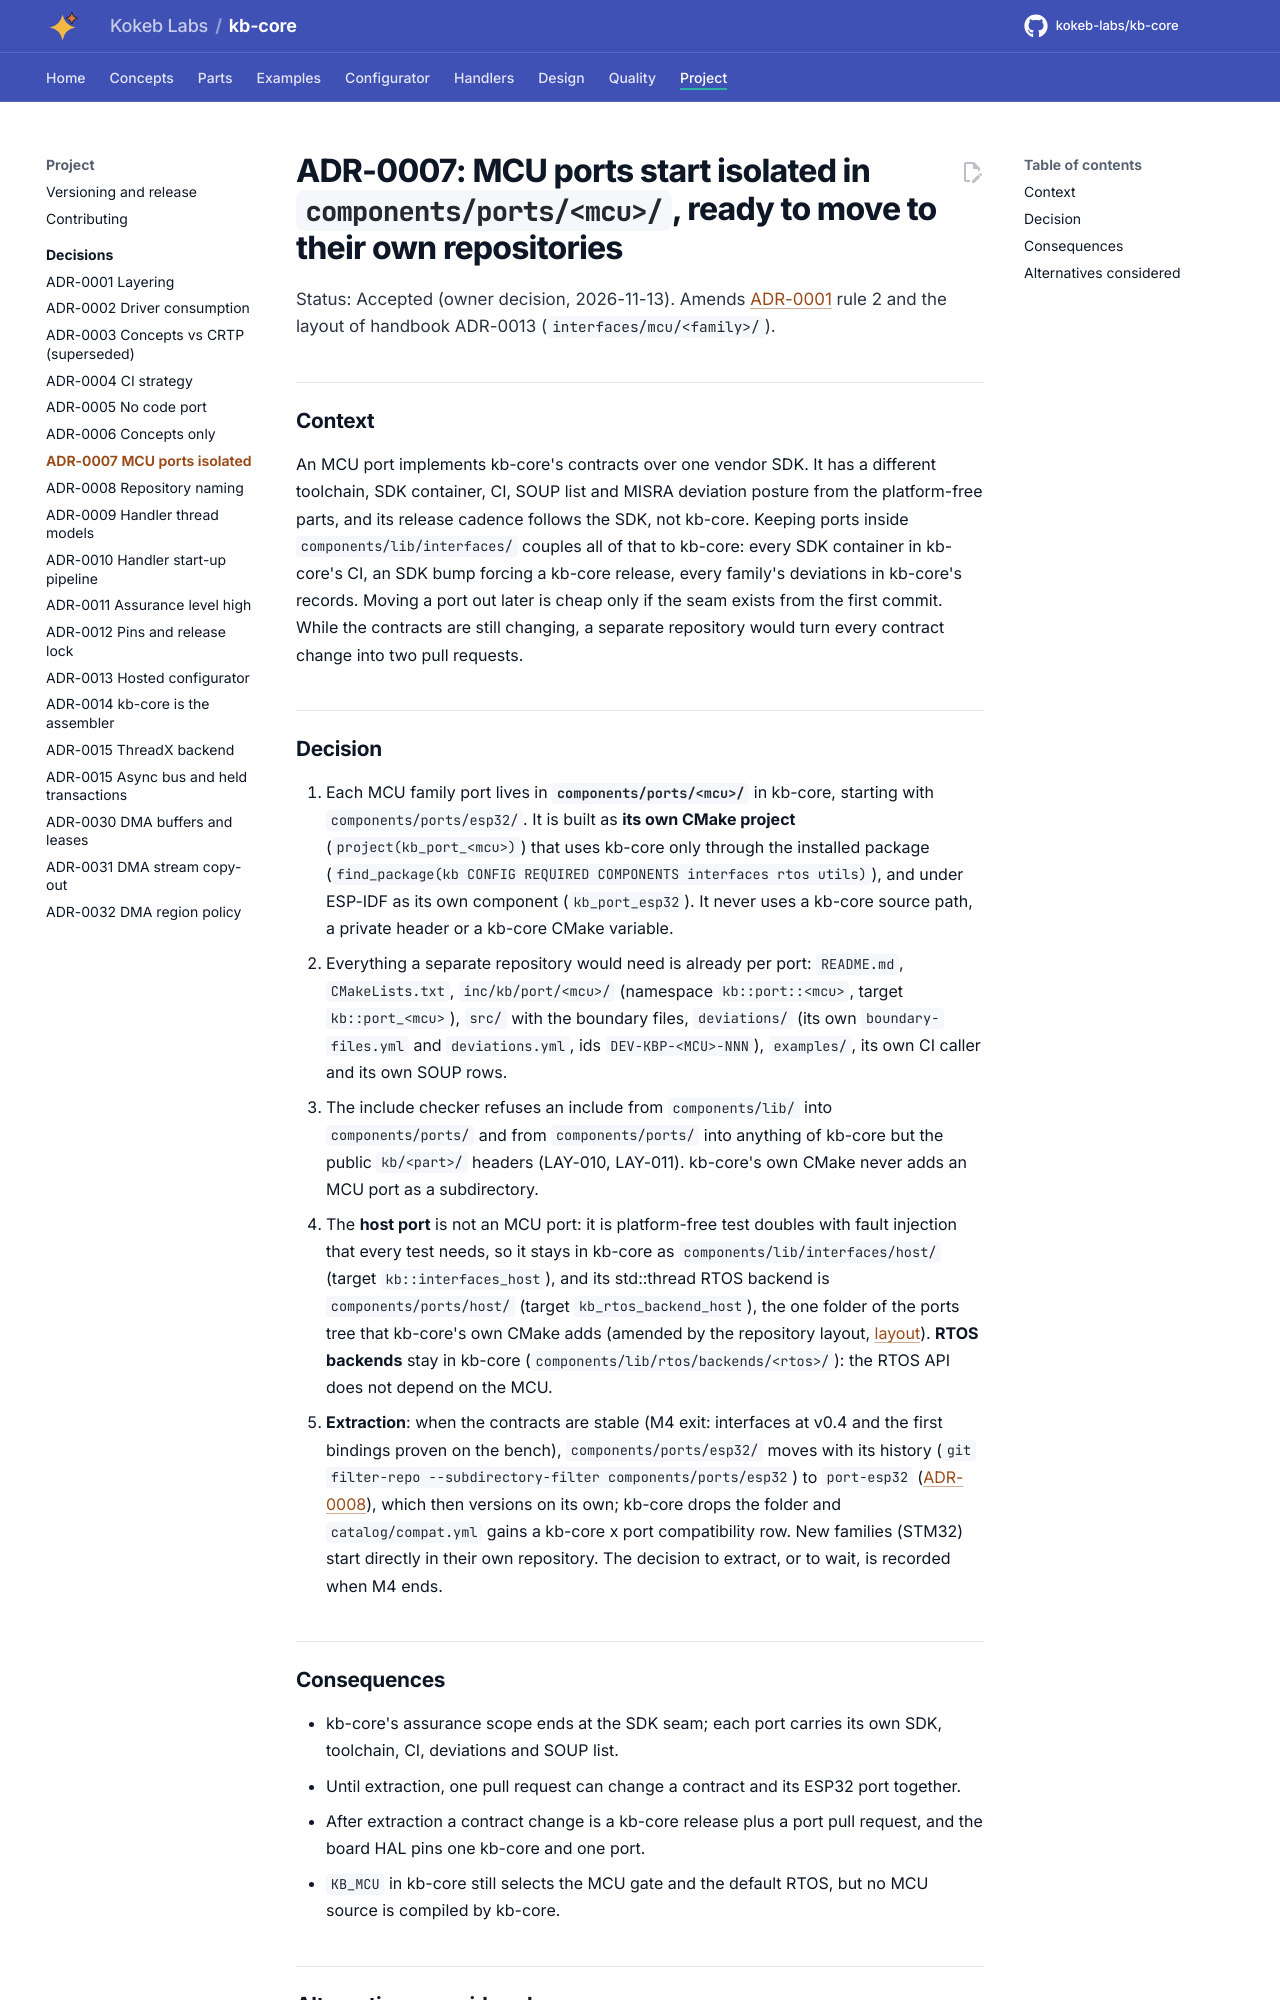

repository: kokeb-labs/kb-core · page: v0.1.0-rc.1/adr/ADR-0007-mcu-ports-isolated/index.html · generator: mkdocs

# ADR-0007: MCU ports start isolated in `components/ports/<mcu>/`, ready to move to their own repositories

Status: Accepted (owner decision, 2026-11-13). Amends [ADR-0001](ADR-0001-layering.md) rule 2 and the layout of
handbook ADR-0013 (`interfaces/mcu/<family>/`).

## Context

An MCU port implements kb-core's contracts over one vendor SDK. It has a different toolchain, SDK container, CI,
SOUP list and MISRA deviation posture from the platform-free parts, and its release cadence follows the SDK, not
kb-core. Keeping ports inside `components/lib/interfaces/` couples all of that to kb-core: every SDK container in
kb-core's
CI, an SDK bump forcing a kb-core release, every family's deviations in kb-core's records. Moving a port out later
is cheap only if the seam exists from the first commit. While the contracts are still changing, a separate
repository would turn every contract change into two pull requests.

## Decision

1. Each MCU family port lives in **`components/ports/<mcu>/`** in kb-core, starting with `components/ports/esp32/`. It
   is
   built as **its own CMake project** (`project(kb_port_<mcu>)`) that uses kb-core only through the installed
   package (`find_package(kb CONFIG REQUIRED COMPONENTS interfaces rtos utils)`), and under ESP-IDF as its own
   component (`kb_port_esp32`). It never uses a kb-core source path, a private header or a kb-core CMake variable.
2. Everything a separate repository would need is already per port: `README.md`, `CMakeLists.txt`,
   `inc/kb/port/<mcu>/` (namespace `kb::port::<mcu>`, target `kb::port_<mcu>`), `src/` with the boundary files,
   `deviations/` (its own `boundary-files.yml` and `deviations.yml`, ids `DEV-KBP-<MCU>-NNN`), `examples/`, its
   own CI caller and its own SOUP rows.
3. The include checker refuses an include from `components/lib/` into `components/ports/` and from `components/ports/`
   into anything of kb-core but
   the public `kb/<part>/` headers (LAY-010, LAY-011). kb-core's own CMake never adds an MCU port as a subdirectory.
4. The **host port** is not an MCU port: it is platform-free test doubles with fault injection that every test
   needs, so it stays in kb-core as `components/lib/interfaces/host/` (target `kb::interfaces_host`), and its
   std::thread RTOS backend is `components/ports/host/` (target `kb_rtos_backend_host`), the one folder of the
   ports tree that kb-core's own CMake adds (amended by the repository layout, [layout](../layout.md)). **RTOS
   backends** stay
   in kb-core (`components/lib/rtos/backends/<rtos>/`): the RTOS API does not depend on the MCU.
5. **Extraction**: when the contracts are stable (M4 exit: interfaces at v0.4 and the first bindings proven on the
   bench), `components/ports/esp32/` moves with its history
   (`git filter-repo --subdirectory-filter components/ports/esp32`) to
   `port-esp32` ([ADR-0008](ADR-0008-repository-naming.md)), which then versions on its own; kb-core drops the
   folder and `catalog/compat.yml` gains a kb-core x port compatibility row. New families (STM32) start directly
   in their own repository. The decision to extract, or to wait, is recorded when M4 ends.
